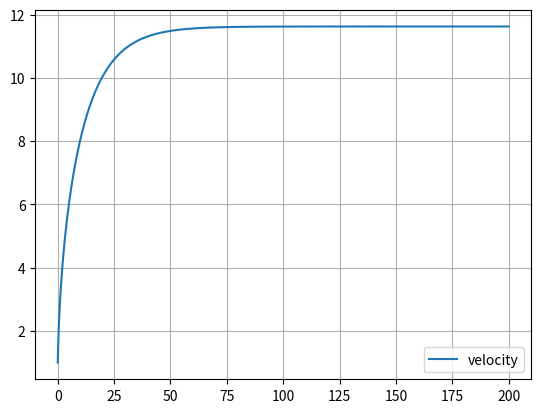

Reproduce this figure in Python.
# -*- coding: utf-8 -*-
"""
Created on Thu Jun  2 23:48:09 2022

@author: rodri
"""

import matplotlib.pyplot as plt
import numpy as np

dt = 0.001
t = np.arange(0,200+dt,dt)

ax = np.zeros(t.size)
vx = np.zeros(t.size)
x = np.zeros(t.size)

u = 0.004
Cres = 0.9
area = 0.3
Par = 1.225
m = 75
Potencia = 294.20
vx[0] = 1
g = 9.8

for i in range(t.size-1):
    Fcic = Potencia/vx[i]
    FRes = -(Cres/2)*area*Par*vx[i]**2
    FRol = u*m*g
    F = Fcic + FRes - FRol
    ax[i] = F/m  
    vx[i+1] = vx[i] + ax[i]*dt
    x[i+1] = x[i] + vx[i]*dt

plt.plot(t,vx, label="velocity")

plt.grid()

print("Vel Terminal: " + str(vx[-1]))
print("90% da Vel Terminal: " + str(vx[-1]*0.9))


#vx = vx - vx[-1]*0.9

#plt.plot(t,vx, label="velocity -90%")

print("Atinge 90% vt aos: ", end="")
for i in range(vx.size-1):
    if(vx[i] == vx[-1]*0.9): ##Quando vx == 90% v terminal
        print(t[np.where(vx == vx[i])])
        break;
    elif(vx[i] > vx[-1]*0.9): ##Vai buscar o primeiro valor acima de 90% da vterminal
                              ## pega nele e faz media com o anterior
        t1 = t[np.where(vx == vx[i])]
        t2 = t[np.where(vx == vx[i-1])]
        tmed = (t1+t2)/2
        print(tmed)
        break;
        

print("Tempo que demora a percorrer 2km: ", end="")
for i in range(x.size-1):
    if(x[i] == 2000): ##Quando vx == 90% v terminal
        print(t[np.where(x == x[i])])
        break;
    elif(x[i] > 2000): ##Vai buscar o primeiro valor acima de 90% da vterminal
                              ## pega nele e faz media com o anterior
        t1 = t[np.where(x == x[i])]
        t2 = t[np.where(x == x[i-1])]
        tmed = (t1+t2)/2
        print(tmed)
        break;
 

plt.legend()